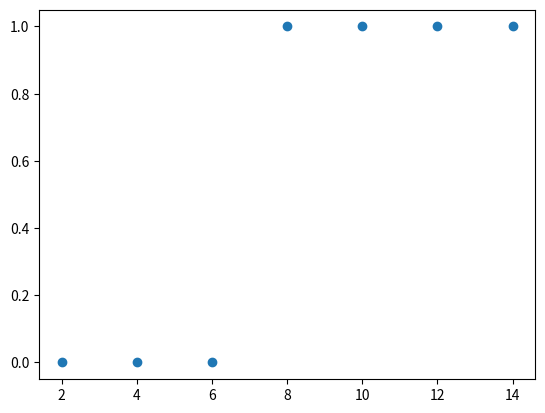

Generate this figure with matplotlib:
# coding: utf-8
# 로지스틱회귀 #1
from matplotlib import pyplot as plt
import numpy as np


def f1(x):
    return np.where(x >= 8, 1, 0)


data_x = np.array([2, 4, 6, 8, 10, 12, 14])
data_y = f1(data_x)


fig, subplots = plt.subplots()

subplots.scatter(data_x, data_y)


plt.show()
